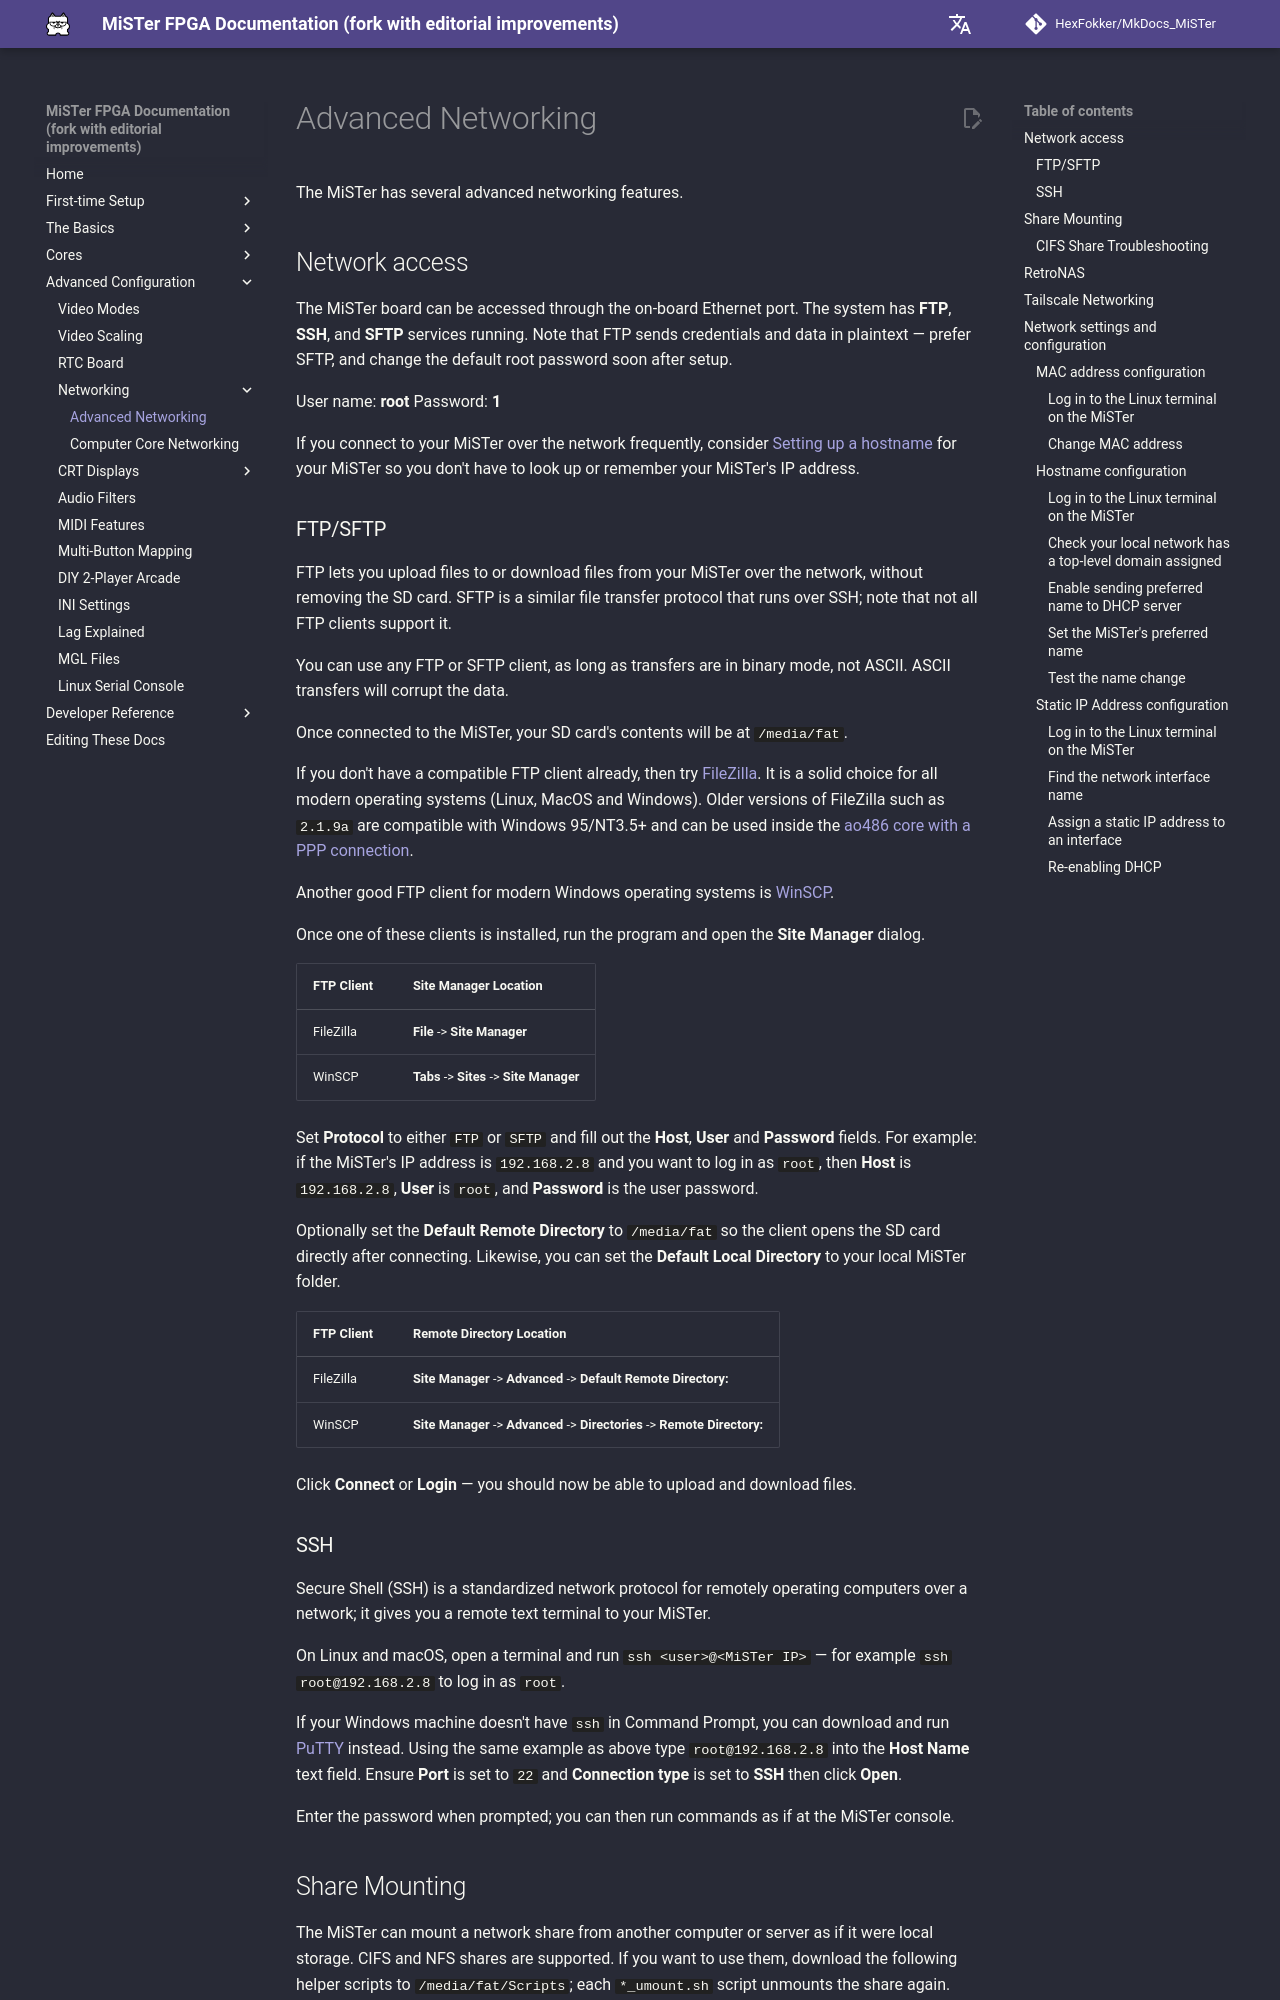

repository: HexFokker/MkDocs_MiSTer · page: advanced/network/index.html · generator: mkdocs

The MiSTer has several advanced networking features.

## Network access
The MiSTer board can be accessed through the on-board Ethernet port. The system has **FTP**, **SSH**, and **SFTP** services running. Note that FTP sends credentials and data in plaintext — prefer SFTP, and change the default root password soon after setup.

User name: **root**  Password: **1**

If you connect to your MiSTer over the network frequently,
consider [Setting up a hostname](#hostname-configuration) for your MiSTer 
so you don't have to look up or remember your MiSTer's IP address.

### FTP/SFTP
FTP lets you upload files to or download files from your MiSTer over the network, without removing the SD card.
SFTP is a similar file transfer protocol that runs over SSH; note that not all FTP clients support it.

You can use any FTP or SFTP client, as long as transfers are in binary mode, not ASCII.
ASCII transfers will corrupt the data.

Once connected to the MiSTer, your SD card's contents will be at `/media/fat`.

If you don't have a compatible FTP client already, then try [FileZilla](https://filezilla-project.org/download.php?type=client){target=_blank}. 
It is a solid choice for all modern operating systems (Linux, MacOS and Windows). 
Older versions of FileZilla such as `2.1.9a` are compatible with Windows 95/NT3.5+
and can be used inside the [ao486 core with a PPP connection](computer.md#ppp-connection-in-windows-9598-on-ao486).

Another good FTP client for modern Windows operating systems is [WinSCP](https://winscp.net/eng/download.php){target=_blank}.

Once one of these clients is installed, run the program and open the **Site Manager** dialog.

| FTP Client | Site Manager Location                     |
|------------|-------------------------------------------|
| FileZilla  | **File** -> **Site Manager**              |
| WinSCP     | **Tabs** -> **Sites** -> **Site Manager** |

Set **Protocol** to either `FTP` or `SFTP` and fill out the **Host**, **User** and **Password** fields.
For example: if the MiSTer's IP address is `192.168.2.8` and you want to log in as `root`,
then **Host** is `192.168.2.8`, **User** is `root`, and **Password** is the user password.

Optionally set the **Default Remote Directory** to `/media/fat` so the client opens the SD card directly after connecting.
Likewise, you can set the **Default Local Directory** to your local MiSTer folder.

| FTP Client | Remote Directory Location                                                    |
|------------|------------------------------------------------------------------------------|
| FileZilla  | **Site Manager** -> **Advanced** -> **Default Remote Directory:**            |
| WinSCP     | **Site Manager** -> **Advanced** -> **Directories** -> **Remote Directory:** |

Click **Connect** or **Login** — you should now be able to upload and download files.

### SSH
Secure Shell (SSH) is a standardized network protocol for remotely operating computers over a network; it gives you a remote text terminal to your MiSTer.

On Linux and macOS, open a terminal and run `ssh <user>@<MiSTer IP>` — for example `ssh root@192.168.2.8` to log in as `root`.

If your Windows machine doesn't have `ssh` in Command Prompt, you can download and run [PuTTY](https://www.chiark.greenend.org.uk/~sgtatham/putty/latest.html){target=_blank} instead.
Using the same example as above type `root@192.168.2.8` into the **Host Name** text field.
Ensure **Port** is set to `22` and **Connection type** is set to **SSH** then click **Open**.

Enter the password when prompted; you can then run commands as if at the MiSTer console.
